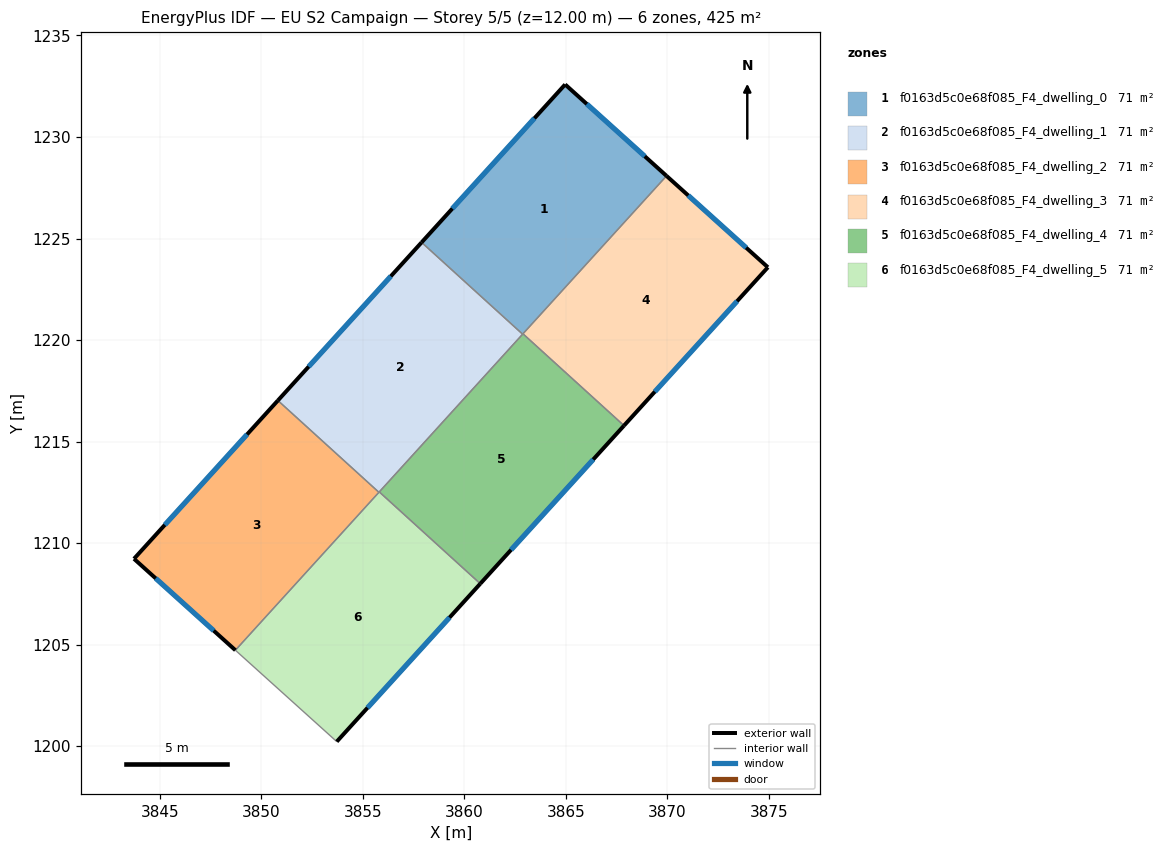
=== STOREY PLAN SPEC (per zone: floor XY polygon, exterior-wall plan segments, windows/doors) ===
zone 1: f0163d5c0e68f085_F4_dwelling_0  (70.8 m²)
  floor: (3869.96, 1228.08) (3862.88, 1220.29) (3857.90, 1224.81) (3864.97, 1232.59)
  exterior wall: (3864.97, 1232.59) – (3857.90, 1224.81)  [10.5 m]
    window: (3863.46, 1230.92) – (3859.42, 1226.48)  [10.3 m²]
  exterior wall: (3869.96, 1228.08) – (3864.97, 1232.59)  [6.7 m]
    window: (3868.89, 1229.05) – (3866.04, 1231.62)  [6.6 m²]
  interior walls: 3
zone 2: f0163d5c0e68f085_F4_dwelling_1  (70.8 m²)
  floor: (3862.88, 1220.29) (3855.80, 1212.50) (3850.82, 1217.02) (3857.90, 1224.81)
  exterior wall: (3857.90, 1224.81) – (3850.82, 1217.02)  [10.5 m]
    window: (3856.38, 1223.14) – (3852.34, 1218.69)  [10.3 m²]
  interior walls: 4
zone 3: f0163d5c0e68f085_F4_dwelling_2  (70.8 m²)
  floor: (3855.80, 1212.50) (3848.73, 1204.72) (3843.73, 1209.22) (3850.82, 1217.02)
  exterior wall: (3843.73, 1209.22) – (3848.73, 1204.72)  [6.7 m]
    window: (3844.80, 1208.26) – (3847.66, 1205.69)  [6.6 m²]
  exterior wall: (3850.82, 1217.02) – (3843.73, 1209.22)  [10.5 m]
    window: (3849.30, 1215.35) – (3845.25, 1210.90)  [10.3 m²]
  interior walls: 2
zone 4: f0163d5c0e68f085_F4_dwelling_3  (70.8 m²)
  floor: (3874.96, 1223.58) (3867.87, 1215.79) (3862.89, 1220.31) (3869.96, 1228.08)
  exterior wall: (3874.96, 1223.58) – (3869.96, 1228.08)  [6.7 m]
    window: (3873.89, 1224.55) – (3871.03, 1227.12)  [6.6 m²]
  exterior wall: (3867.87, 1215.79) – (3874.96, 1223.58)  [10.5 m]
    window: (3869.39, 1217.46) – (3873.44, 1221.91)  [10.3 m²]
  interior walls: 2
zone 5: f0163d5c0e68f085_F4_dwelling_4  (70.8 m²)
  floor: (3867.87, 1215.79) (3860.79, 1208.00) (3855.82, 1212.52) (3862.89, 1220.31)
  exterior wall: (3860.79, 1208.00) – (3867.87, 1215.79)  [10.5 m]
    window: (3862.31, 1209.67) – (3866.35, 1214.12)  [10.3 m²]
  interior walls: 4
zone 6: f0163d5c0e68f085_F4_dwelling_5  (70.8 m²)
  floor: (3860.79, 1208.00) (3853.72, 1200.22) (3848.73, 1204.72) (3855.82, 1212.52)
  exterior wall: (3853.72, 1200.22) – (3860.79, 1208.00)  [10.5 m]
    window: (3855.24, 1201.89) – (3859.28, 1206.33)  [10.3 m²]
  interior walls: 4

=== DERIVED (storey summary) ===
Building: EU S2 Campaign
Storey: 5 of 5  (floor level z = 12.00 m)
Storey gross floor area: 424.5 m²
Zones on this storey: 6
  - f0163d5c0e68f085_F4_dwelling_0: floor 70.8 m²; exterior wall 17.2 m (51.7 m²); 2 window(s) 16.9 m²; WWR 32.7%
  - f0163d5c0e68f085_F4_dwelling_1: floor 70.8 m²; exterior wall 10.5 m (31.6 m²); 1 window(s) 10.3 m²; WWR 32.7%
  - f0163d5c0e68f085_F4_dwelling_2: floor 70.8 m²; exterior wall 17.3 m (51.8 m²); 2 window(s) 16.9 m²; WWR 32.7%
  - f0163d5c0e68f085_F4_dwelling_3: floor 70.8 m²; exterior wall 17.3 m (51.8 m²); 2 window(s) 16.9 m²; WWR 32.7%
  - f0163d5c0e68f085_F4_dwelling_4: floor 70.8 m²; exterior wall 10.5 m (31.6 m²); 1 window(s) 10.3 m²; WWR 32.7%
  - f0163d5c0e68f085_F4_dwelling_5: floor 70.8 m²; exterior wall 10.5 m (31.5 m²); 1 window(s) 10.3 m²; WWR 32.7%
Zone adjacency (shared interzone walls):
  - f0163d5c0e68f085_F4_dwelling_0 ↔ f0163d5c0e68f085_F4_dwelling_1
  - f0163d5c0e68f085_F4_dwelling_0 ↔ f0163d5c0e68f085_F4_dwelling_3
  - f0163d5c0e68f085_F4_dwelling_0 ↔ f0163d5c0e68f085_F4_dwelling_4
  - f0163d5c0e68f085_F4_dwelling_1 ↔ f0163d5c0e68f085_F4_dwelling_2
  - f0163d5c0e68f085_F4_dwelling_1 ↔ f0163d5c0e68f085_F4_dwelling_4
  - f0163d5c0e68f085_F4_dwelling_1 ↔ f0163d5c0e68f085_F4_dwelling_5
  - f0163d5c0e68f085_F4_dwelling_2 ↔ f0163d5c0e68f085_F4_dwelling_5
  - f0163d5c0e68f085_F4_dwelling_3 ↔ f0163d5c0e68f085_F4_dwelling_4
  - f0163d5c0e68f085_F4_dwelling_4 ↔ f0163d5c0e68f085_F4_dwelling_5